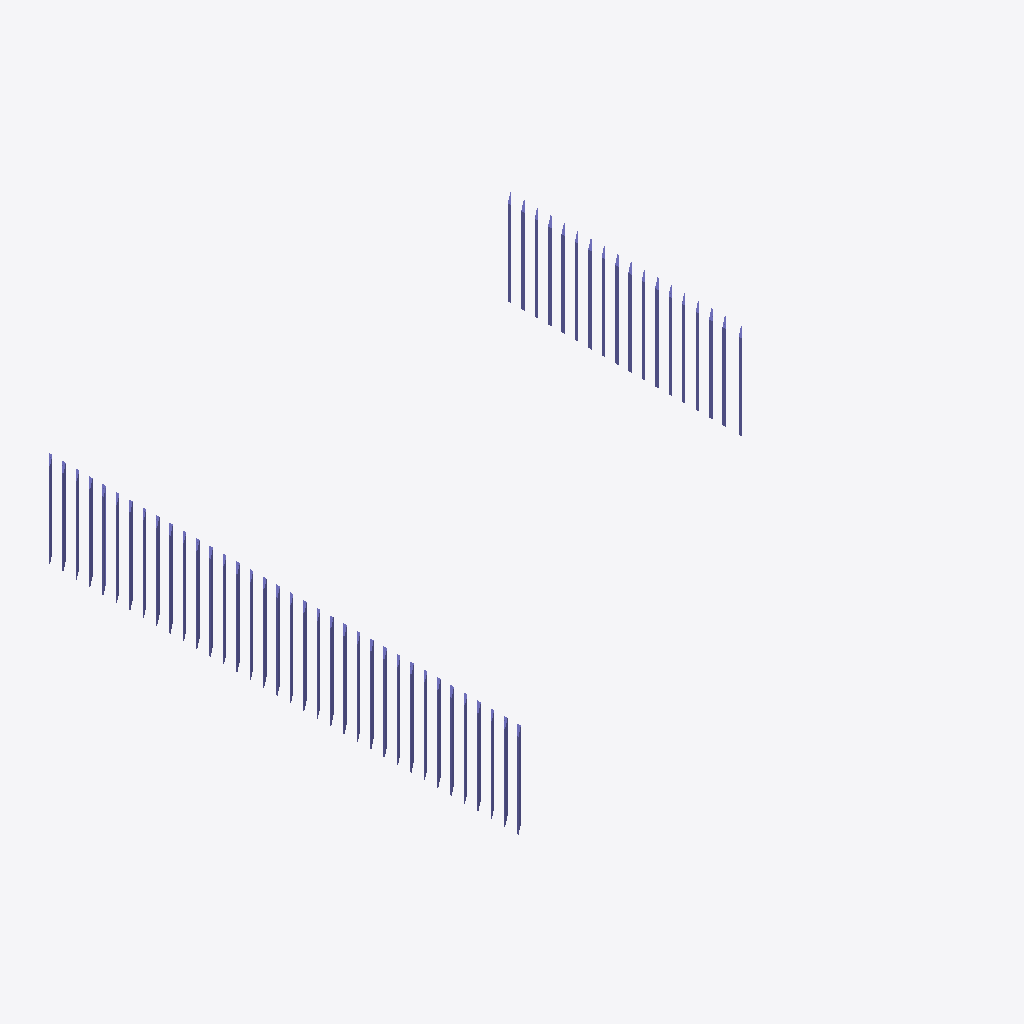
Isometric view of an IFC building model (IFC-SPF (STEP), schema IFC2X3, length unit millimetre), seen from the south-west, elements coloured by IFC class: 54 columns (violet).
Extent 78.9 m × 81.1 m × 14.3 m (x, y, z). Storeys (1): R-1 at -3.50 m. Elements (54): 54 IfcColumn.

HEADER;
FILE_DESCRIPTION(('ViewDefinition [CoordinationView_V2.0]'),'2;1');
FILE_NAME('Project Number','2020-09-11T16:34:32',(''),(''),'The EXPRESS Data Manager Version 5.02.0100.07 : ','21.0.0.383 - Exporter 21.0.0.383 - Alternate UI ','');
FILE_SCHEMA(('IFC2X3'));
ENDSEC;
DATA;
#120=IFCPROJECT('21gtjjzp1AQR7qZkzIO91z',#41,'Project Number',$,$,'Project Name','Project Status',(#112),#107);
#286=IFCSITE('21gtjjzp1AQR7qZkzIO91$',#41,'Surface:513412',$,$,#285,#278,$,.ELEMENT.,(48,41,46,352233),(6,11,34,519615),0.0,$,$);
#130=IFCBUILDING('21gtjjzp1AQR7qZkzIO91y',#41,'',$,$,#32,$,'',.ELEMENT.,$,$,#126);
#141=IFCBUILDINGSTOREY('21gtjjzp1AQR7qZk_jczVc',#41,'R-1',$,'Level:Circle Head - Project Datum',#139,$,'R-1',.ELEMENT.,-3500.0);
#3083=IFCCOLUMN('2XcKQuxGn9pB7yJNwjhZgA',#41,'M_Rectangular Column:Cils:398470',$,'M_Rectangular Column:Cils',#3082,#3077,'398470');
#773=IFCCOLUMN('2XcKQuxGn9pB7yJNwjhZe_',#41,'M_Rectangular Column:Cils:398386',$,'M_Rectangular Column:Cils',#772,#767,'398386');
#1653=IFCCOLUMN('2XcKQuxGn9pB7yJNwjhZfU',#41,'M_Rectangular Column:Cils:398418',$,'M_Rectangular Column:Cils',#1652,#1647,'398418');
#2203=IFCCOLUMN('2XcKQuxGn9pB7yJNwjhZfg',#41,'M_Rectangular Column:Cils:398438',$,'M_Rectangular Column:Cils',#2202,#2197,'398438');
#6053=IFCCOLUMN('2xKmrH4rP3ZhXe8ImNzDUc',#41,'M_Rectangular Column:Cils:400172',$,'M_Rectangular Column:Cils',#6052,#6047,'400172');
#2753=IFCCOLUMN('2XcKQuxGn9pB7yJNwjhZfs',#41,'M_Rectangular Column:Cils:398458',$,'M_Rectangular Column:Cils',#2752,#2747,'398458');
#3633=IFCCOLUMN('2XcKQuxGn9pB7yJNwjhZgz',#41,'M_Rectangular Column:Cils:398513',$,'M_Rectangular Column:Cils',#3632,#3627,'398513');
#4183=IFCCOLUMN('2XcKQuxGn9pB7yJNwjhZh6',#41,'M_Rectangular Column:Cils:398538',$,'M_Rectangular Column:Cils',#4182,#4177,'398538');
#4733=IFCCOLUMN('2xKmrH4rP3ZhXe8ImNzDUF',#41,'M_Rectangular Column:Cils:400133',$,'M_Rectangular Column:Cils',#4732,#4727,'400133');
#5063=IFCCOLUMN('2xKmrH4rP3ZhXe8ImNzDU1',#41,'M_Rectangular Column:Cils:400139',$,'M_Rectangular Column:Cils',#5062,#5057,'400139');
#5613=IFCCOLUMN('2xKmrH4rP3ZhXe8ImNzDUV',#41,'M_Rectangular Column:Cils:400149',$,'M_Rectangular Column:Cils',#5612,#5607,'400149');
#1323=IFCCOLUMN('2XcKQuxGn9pB7yJNwjhZfA',#41,'M_Rectangular Column:Cils:398406',$,'M_Rectangular Column:Cils',#1322,#1317,'398406');
#1873=IFCCOLUMN('2XcKQuxGn9pB7yJNwjhZfM',#41,'M_Rectangular Column:Cils:398426',$,'M_Rectangular Column:Cils',#1872,#1867,'398426');
#3303=IFCCOLUMN('2XcKQuxGn9pB7yJNwjhZgf',#41,'M_Rectangular Column:Cils:398501',$,'M_Rectangular Column:Cils',#3302,#3297,'398501');
#3853=IFCCOLUMN('2XcKQuxGn9pB7yJNwjhZgo',#41,'M_Rectangular Column:Cils:398526',$,'M_Rectangular Column:Cils',#3852,#3847,'398526');
#5283=IFCCOLUMN('2xKmrH4rP3ZhXe8ImNzDU5',#41,'M_Rectangular Column:Cils:400143',$,'M_Rectangular Column:Cils',#5282,#5277,'400143');
#398=IFCCOLUMN('2DX0o28Rj4hgSRtmf0vCy0',#41,'M_Rectangular Column:Cils:397267',$,'M_Rectangular Column:Cils',#396,#391,'397267');
#993=IFCCOLUMN('2XcKQuxGn9pB7yJNwjhZes',#41,'M_Rectangular Column:Cils:398394',$,'M_Rectangular Column:Cils',#992,#987,'398394');
#2423=IFCCOLUMN('2XcKQuxGn9pB7yJNwjhZfY',#41,'M_Rectangular Column:Cils:398446',$,'M_Rectangular Column:Cils',#2422,#2417,'398446');
#4953=IFCCOLUMN('2xKmrH4rP3ZhXe8ImNzDU3',#41,'M_Rectangular Column:Cils:400137',$,'M_Rectangular Column:Cils',#4952,#4947,'400137');
#5833=IFCCOLUMN('2xKmrH4rP3ZhXe8ImNzDUJ',#41,'M_Rectangular Column:Cils:400153',$,'M_Rectangular Column:Cils',#5832,#5827,'400153');
#1543=IFCCOLUMN('2XcKQuxGn9pB7yJNwjhZf2',#41,'M_Rectangular Column:Cils:398414',$,'M_Rectangular Column:Cils',#1542,#1537,'398414');
#2973=IFCCOLUMN('2XcKQuxGn9pB7yJNwjhZgE',#41,'M_Rectangular Column:Cils:398466',$,'M_Rectangular Column:Cils',#2972,#2967,'398466');
#3523=IFCCOLUMN('2XcKQuxGn9pB7yJNwjhZgX',#41,'M_Rectangular Column:Cils:398509',$,'M_Rectangular Column:Cils',#3522,#3517,'398509');
#663=IFCCOLUMN('2XcKQuxGn9pB7yJNwjhZeY',#41,'M_Rectangular Column:Cils:398382',$,'M_Rectangular Column:Cils',#662,#657,'398382');
#2093=IFCCOLUMN('2XcKQuxGn9pB7yJNwjhZfk',#41,'M_Rectangular Column:Cils:398434',$,'M_Rectangular Column:Cils',#2092,#2087,'398434');
#6163=IFCCOLUMN('2xKmrH4rP3ZhXe8ImNzDUo',#41,'M_Rectangular Column:Cils:400184',$,'M_Rectangular Column:Cils',#6162,#6157,'400184');
#1213=IFCCOLUMN('2XcKQuxGn9pB7yJNwjhZfE',#41,'M_Rectangular Column:Cils:398402',$,'M_Rectangular Column:Cils',#1212,#1207,'398402');
#4073=IFCCOLUMN('2XcKQuxGn9pB7yJNwjhZhA',#41,'M_Rectangular Column:Cils:398534',$,'M_Rectangular Column:Cils',#4072,#4067,'398534');
#5503=IFCCOLUMN('2xKmrH4rP3ZhXe8ImNzDUP',#41,'M_Rectangular Column:Cils:400147',$,'M_Rectangular Column:Cils',#5502,#5497,'400147');
#2643=IFCCOLUMN('2XcKQuxGn9pB7yJNwjhZfw',#41,'M_Rectangular Column:Cils:398454',$,'M_Rectangular Column:Cils',#2642,#2637,'398454');
#4623=IFCCOLUMN('2xKmrH4rP3ZhXe8ImNzDU9',#41,'M_Rectangular Column:Cils:400131',$,'M_Rectangular Column:Cils',#4622,#4617,'400131');
#3193=IFCCOLUMN('2XcKQuxGn9pB7yJNwjhZgj',#41,'M_Rectangular Column:Cils:398497',$,'M_Rectangular Column:Cils',#3192,#3187,'398497');
#3743=IFCCOLUMN('2XcKQuxGn9pB7yJNwjhZgs',#41,'M_Rectangular Column:Cils:398522',$,'M_Rectangular Column:Cils',#3742,#3737,'398522');
#4293=IFCCOLUMN('2XcKQuxGn9pB7yJNwjhZhN',#41,'M_Rectangular Column:Cils:398555',$,'M_Rectangular Column:Cils',#4292,#4287,'398555');
#5173=IFCCOLUMN('2xKmrH4rP3ZhXe8ImNzDU7',#41,'M_Rectangular Column:Cils:400141',$,'M_Rectangular Column:Cils',#5172,#5167,'400141');
#883=IFCCOLUMN('2XcKQuxGn9pB7yJNwjhZew',#41,'M_Rectangular Column:Cils:398390',$,'M_Rectangular Column:Cils',#882,#877,'398390');
#1763=IFCCOLUMN('2XcKQuxGn9pB7yJNwjhZfQ',#41,'M_Rectangular Column:Cils:398422',$,'M_Rectangular Column:Cils',#1762,#1757,'398422');
#2313=IFCCOLUMN('2XcKQuxGn9pB7yJNwjhZfc',#41,'M_Rectangular Column:Cils:398442',$,'M_Rectangular Column:Cils',#2312,#2307,'398442');
#553=IFCCOLUMN('2XcKQuxGn9pB7yJNwjhZeS',#41,'M_Rectangular Column:Cils:398352',$,'M_Rectangular Column:Cils',#552,#547,'398352');
#1433=IFCCOLUMN('2XcKQuxGn9pB7yJNwjhZf6',#41,'M_Rectangular Column:Cils:398410',$,'M_Rectangular Column:Cils',#1432,#1427,'398410');
#2863=IFCCOLUMN('2XcKQuxGn9pB7yJNwjhZfo',#41,'M_Rectangular Column:Cils:398462',$,'M_Rectangular Column:Cils',#2862,#2857,'398462');
#4403=IFCCOLUMN('2xKmrH4rP3ZhXe8ImNzDPr',#41,'M_Rectangular Column:Cils:400127',$,'M_Rectangular Column:Cils',#4402,#4397,'400127');
#4843=IFCCOLUMN('2xKmrH4rP3ZhXe8ImNzDUD',#41,'M_Rectangular Column:Cils:400135',$,'M_Rectangular Column:Cils',#4842,#4837,'400135');
#5723=IFCCOLUMN('2xKmrH4rP3ZhXe8ImNzDUT',#41,'M_Rectangular Column:Cils:400151',$,'M_Rectangular Column:Cils',#5722,#5717,'400151');
#6273=IFCCOLUMN('2xKmrH4rP3ZhXe8ImNzDVE',#41,'M_Rectangular Column:Cils:400196',$,'M_Rectangular Column:Cils',#6272,#6267,'400196');
#1983=IFCCOLUMN('2XcKQuxGn9pB7yJNwjhZfI',#41,'M_Rectangular Column:Cils:398430',$,'M_Rectangular Column:Cils',#1982,#1977,'398430');
#2533=IFCCOLUMN('2XcKQuxGn9pB7yJNwjhZf_',#41,'M_Rectangular Column:Cils:398450',$,'M_Rectangular Column:Cils',#2532,#2527,'398450');
#3413=IFCCOLUMN('2XcKQuxGn9pB7yJNwjhZgb',#41,'M_Rectangular Column:Cils:398505',$,'M_Rectangular Column:Cils',#3412,#3407,'398505');
#5943=IFCCOLUMN('2xKmrH4rP3ZhXe8ImNzDUH',#41,'M_Rectangular Column:Cils:400155',$,'M_Rectangular Column:Cils',#5942,#5937,'400155');
#1103=IFCCOLUMN('2XcKQuxGn9pB7yJNwjhZeo',#41,'M_Rectangular Column:Cils:398398',$,'M_Rectangular Column:Cils',#1102,#1097,'398398');
#3963=IFCCOLUMN('2XcKQuxGn9pB7yJNwjhZhE',#41,'M_Rectangular Column:Cils:398530',$,'M_Rectangular Column:Cils',#3962,#3957,'398530');
#4513=IFCCOLUMN('2xKmrH4rP3ZhXe8ImNzDUB',#41,'M_Rectangular Column:Cils:400129',$,'M_Rectangular Column:Cils',#4512,#4507,'400129');
#5393=IFCCOLUMN('2xKmrH4rP3ZhXe8ImNzDUR',#41,'M_Rectangular Column:Cils:400145',$,'M_Rectangular Column:Cils',#5392,#5387,'400145');
ENDSEC;
